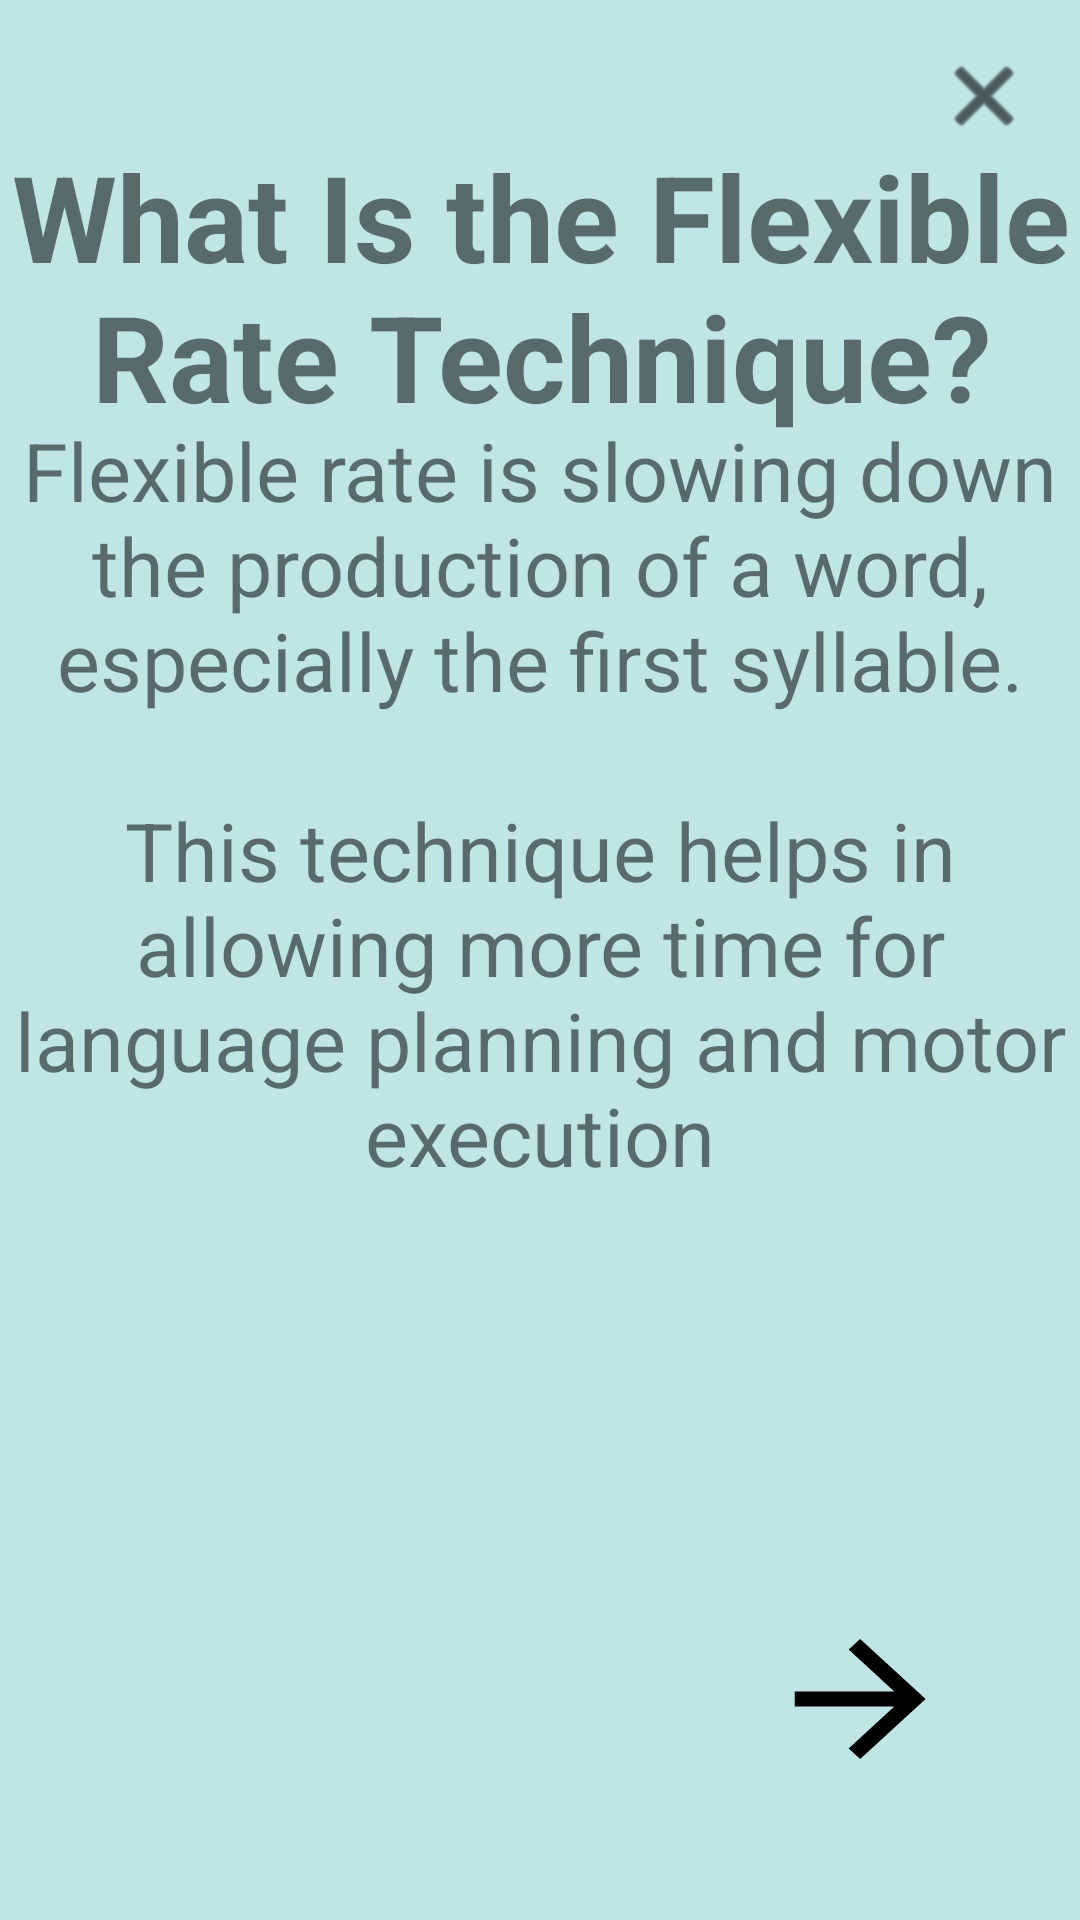

Reconstruct the res/layout file that produces this screen, plus the resources it refers to.
<!-- AndroidManifest.xml: application theme Theme.FinalYearProject -->
<!-- res/layout/activity_flex_rate_info.xml -->
<?xml version="1.0" encoding="utf-8"?>
<androidx.constraintlayout.widget.ConstraintLayout xmlns:android="http://schemas.android.com/apk/res/android"
    xmlns:app="http://schemas.android.com/apk/res-auto"
    xmlns:tools="http://schemas.android.com/tools"
    android:layout_width="match_parent"
    android:layout_height="match_parent"
    android:background="@color/appColourBG">


    <com.google.android.material.appbar.AppBarLayout
        android:id="@+id/appBarLayout"
        android:layout_width="match_parent"
        android:layout_height="wrap_content"
        android:theme="@style/ThemeOverlay.AppCompat.Dark.ActionBar"
        app:layout_constraintEnd_toEndOf="parent"
        app:layout_constraintTop_toTopOf="parent">

        <androidx.constraintlayout.widget.ConstraintLayout
            android:id="@+id/toolbar"
            android:layout_width="match_parent"
            android:layout_height="match_parent"
            android:background="@color/appColourBG"
            android:gravity="center"
            app:layout_constraintBottom_toBottomOf="parent"
            app:layout_constraintEnd_toEndOf="parent"
            app:layout_constraintHorizontal_bias="0.5"
            app:layout_constraintStart_toStartOf="parent"
            app:layout_constraintTop_toTopOf="parent"
            app:layout_constraintVertical_bias="0.5">


            
            <ImageButton
                android:id="@+id/closeButton"
                android:layout_width="wrap_content"
                android:layout_height="wrap_content"
                android:background="?attr/selectableItemBackground"
                android:contentDescription="close"
                android:padding="16dp"
                android:src="@android:drawable/ic_menu_close_clear_cancel"
                app:layout_constraintEnd_toEndOf="parent"
                app:layout_constraintTop_toTopOf="parent"
                app:tint="@android:color/black" />

        </androidx.constraintlayout.widget.ConstraintLayout>

    </com.google.android.material.appbar.AppBarLayout>

    <ImageButton
        android:id="@+id/nextButton"
        android:layout_width="83dp"
        android:layout_height="77dp"
        android:background="@color/appColourBG"
        android:contentDescription="Next Button"
        app:layout_constraintBottom_toBottomOf="parent"
        app:layout_constraintEnd_toEndOf="parent"
        app:layout_constraintHorizontal_bias="0.875"
        app:layout_constraintStart_toStartOf="parent"
        app:layout_constraintTop_toTopOf="parent"
        app:layout_constraintVertical_bias="0.937"
        app:srcCompat="@drawable/next_arrow_icon" />

    <TextView
        android:id="@+id/textView2"
        android:layout_width="373dp"
        android:layout_height="113dp"
        android:text="What Is the Flexible Rate Technique?"
        android:textAlignment="center"
        android:textSize="40sp"
        android:textStyle="bold"
        app:layout_constraintBottom_toTopOf="@+id/nextButton"
        app:layout_constraintEnd_toEndOf="parent"
        app:layout_constraintHorizontal_bias="0.493"
        app:layout_constraintStart_toStartOf="parent"
        app:layout_constraintTop_toTopOf="parent"
        app:layout_constraintVertical_bias="0.109" />

    <TextView
        android:id="@+id/textView3"
        android:layout_width="359dp"
        android:layout_height="409dp"
        android:text="@string/flex_rate_info"
        android:textAlignment="center"
        android:textSize="27sp"
        app:layout_constraintBottom_toTopOf="@+id/nextButton"
        app:layout_constraintEnd_toEndOf="parent"
        app:layout_constraintHorizontal_bias="0.5"
        app:layout_constraintStart_toStartOf="parent"
        app:layout_constraintTop_toBottomOf="@+id/textView2"
        app:layout_constraintVertical_bias="0.5" />
</androidx.constraintlayout.widget.ConstraintLayout>
<!-- resources referenced by this layout -->
<resources>
  <color name="appColourBG">#BFE6E4</color>
  <!-- drawable next_arrow_icon (drawable) -->
  <vector android:autoMirrored="true" android:height="60dp"
      android:tint="#000000" android:viewportHeight="24"
      android:viewportWidth="22" android:width="60dp" xmlns:android="http://schemas.android.com/apk/res/android">
      <path android:fillColor="@android:color/white" android:pathData="M12,4l-1.41,1.41L16.17,11H4v2h12.17l-5.58,5.59L12,20l8,-8z"/>
  </vector>
  <string name="flex_rate_info">Flexible rate is slowing down the production of a word, especially the first syllable.\n\nThis technique helps in allowing more time for language planning and motor execution</string>
  <style name="Theme.FinalYearProject" parent="Theme.MaterialComponents.DayNight.NoActionBar">
          
          <item name="colorPrimary">@color/purple_500</item>
          <item name="colorPrimaryVariant">@color/purple_700</item>
          <item name="colorOnPrimary">@color/white</item>
          
          <item name="colorSecondary">@color/teal_200</item>
          <item name="colorSecondaryVariant">@color/teal_700</item>
          <item name="colorOnSecondary">@color/black</item>
          
          <item name="android:statusBarColor" tools:targetApi="l">@color/appColour</item>
          
      </style>
  <color name="purple_500">#FF6200EE</color>
  <color name="purple_700">#FF3700B3</color>
  <color name="white">#FFFFFFFF</color>
  <color name="teal_200">#FF03DAC5</color>
  <color name="teal_700">#FF018786</color>
  <color name="black">#FF000000</color>
  <color name="appColour">#49beb7</color>
</resources>
